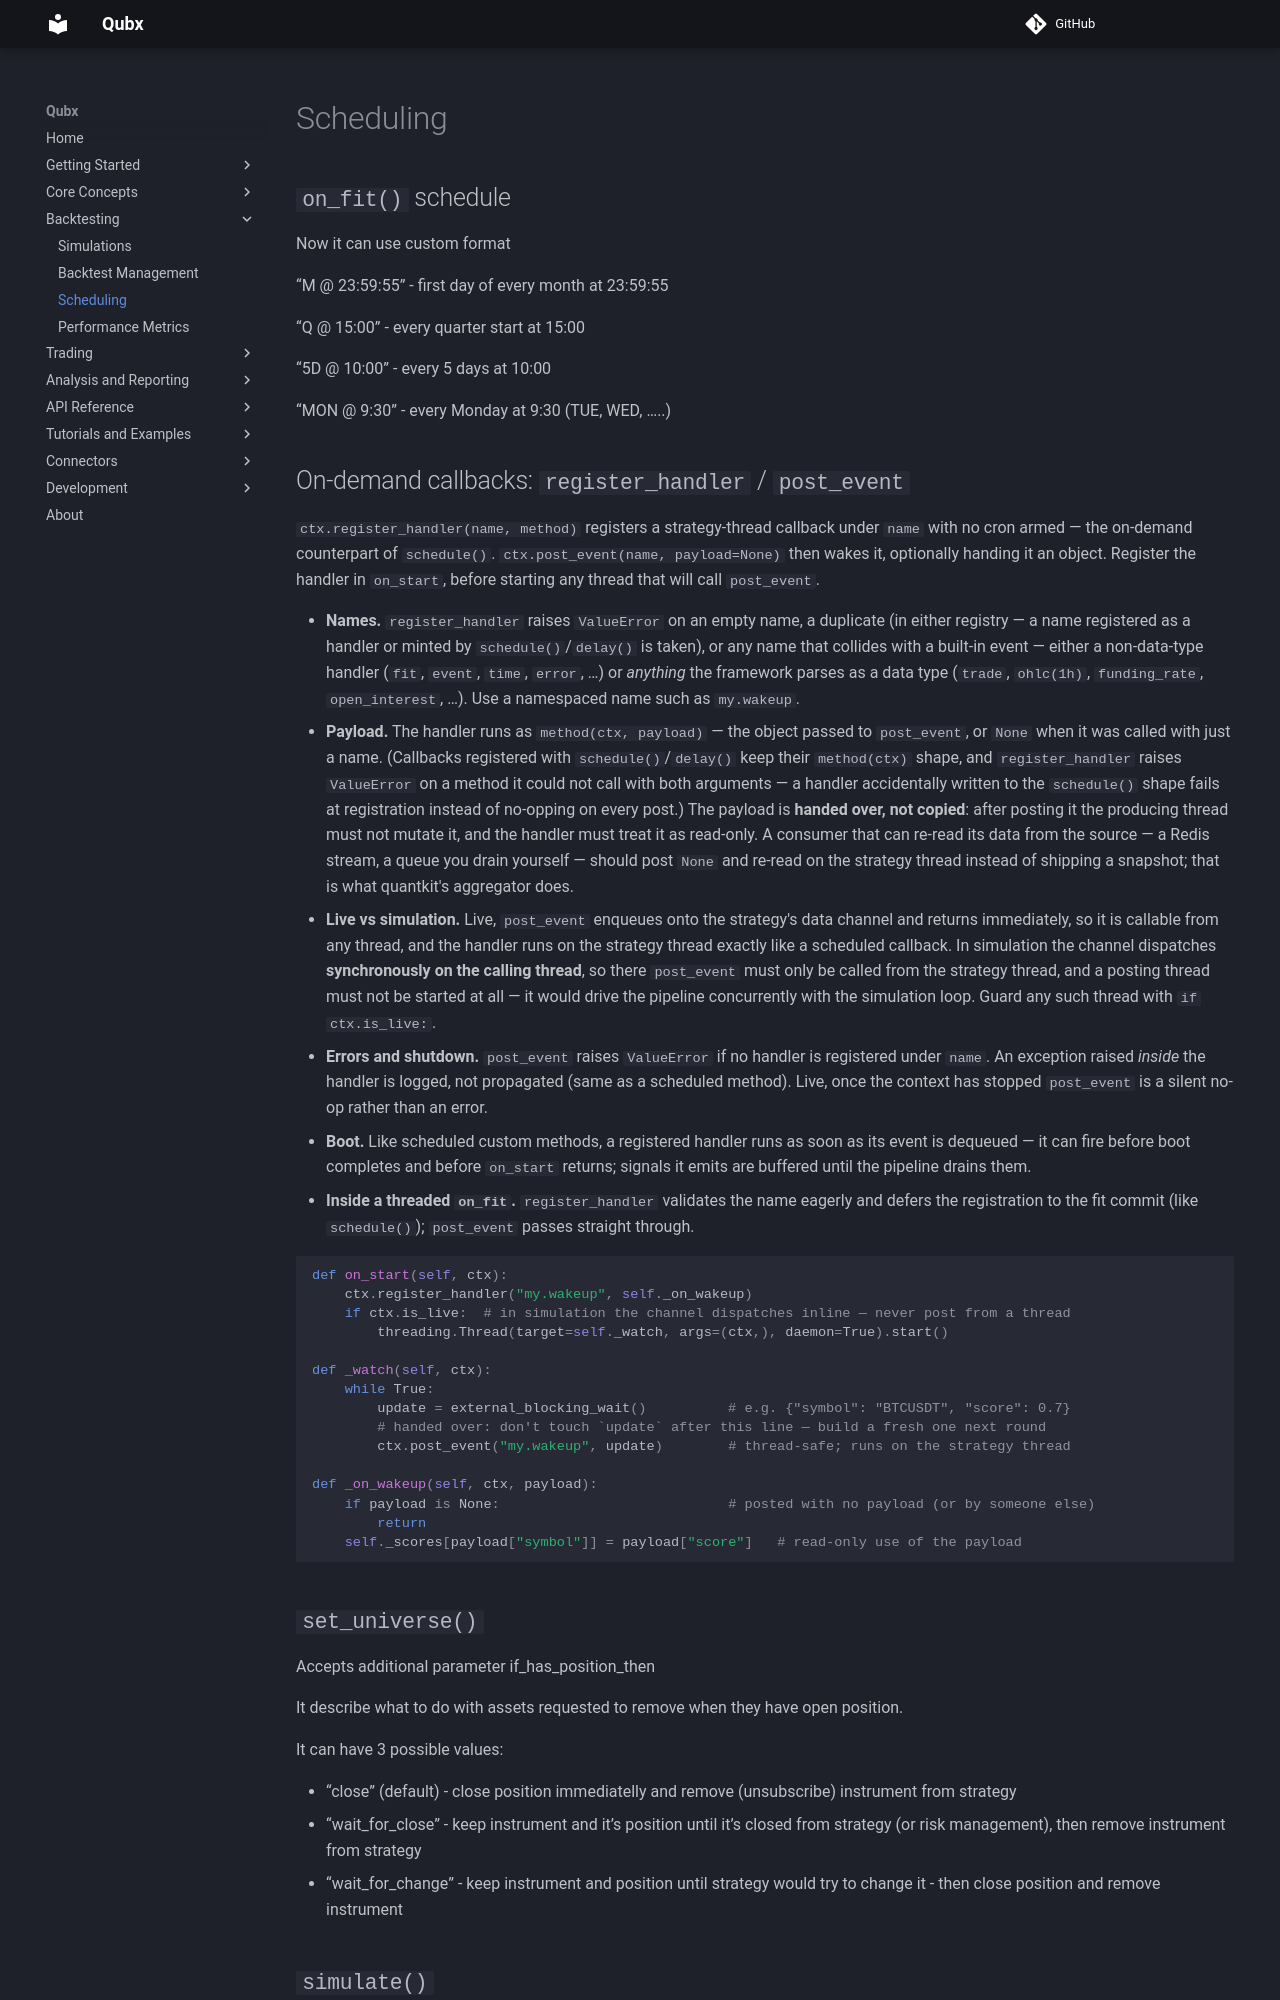

repository: xLydianSoftware/Qubx · page: en/5.2.0/backtesting/scheduling/index.html · generator: mkdocs

# Scheduling

## `on_fit()` schedule

Now it can use custom format

“M @ 23:59:55” - first day of every month at 23:59:55

“Q @ 15:00” - every quarter start at 15:00

“5D @ 10:00” - every 5 days at 10:00

“MON @ 9:30” - every Monday at 9:30 (TUE, WED, …..)

## On-demand callbacks: `register_handler` / `post_event`

`ctx.register_handler(name, method)` registers a strategy-thread callback under `name` with no cron armed — the on-demand counterpart of `schedule()`. `ctx.post_event(name, payload=None)` then wakes it, optionally handing it an object. Register the handler in `on_start`, before starting any thread that will call `post_event`.

- **Names.** `register_handler` raises `ValueError` on an empty name, a duplicate (in either registry — a name registered as a handler or minted by `schedule()`/`delay()` is taken), or any name that collides with a built-in event — either a non-data-type handler (`fit`, `event`, `time`, `error`, …) or *anything* the framework parses as a data type (`trade`, `ohlc(1h)`, `funding_rate`, `open_interest`, …). Use a namespaced name such as `my.wakeup`.
- **Payload.** The handler runs as `method(ctx, payload)` — the object passed to `post_event`, or `None` when it was called with just a name. (Callbacks registered with `schedule()`/`delay()` keep their `method(ctx)` shape, and `register_handler` raises `ValueError` on a method it could not call with both arguments — a handler accidentally written to the `schedule()` shape fails at registration instead of no-opping on every post.) The payload is **handed over, not copied**: after posting it the producing thread must not mutate it, and the handler must treat it as read-only. A consumer that can re-read its data from the source — a Redis stream, a queue you drain yourself — should post `None` and re-read on the strategy thread instead of shipping a snapshot; that is what quantkit's aggregator does.
- **Live vs simulation.** Live, `post_event` enqueues onto the strategy's data channel and returns immediately, so it is callable from any thread, and the handler runs on the strategy thread exactly like a scheduled callback. In simulation the channel dispatches **synchronously on the calling thread**, so there `post_event` must only be called from the strategy thread, and a posting thread must not be started at all — it would drive the pipeline concurrently with the simulation loop. Guard any such thread with `if ctx.is_live:`.
- **Errors and shutdown.** `post_event` raises `ValueError` if no handler is registered under `name`. An exception raised *inside* the handler is logged, not propagated (same as a scheduled method). Live, once the context has stopped `post_event` is a silent no-op rather than an error.
- **Boot.** Like scheduled custom methods, a registered handler runs as soon as its event is dequeued — it can fire before boot completes and before `on_start` returns; signals it emits are buffered until the pipeline drains them.
- **Inside a threaded `on_fit`.** `register_handler` validates the name eagerly and defers the registration to the fit commit (like `schedule()`); `post_event` passes straight through.

```python
def on_start(self, ctx):
    ctx.register_handler("my.wakeup", self._on_wakeup)
    if ctx.is_live:  # in simulation the channel dispatches inline — never post from a thread
        threading.Thread(target=self._watch, args=(ctx,), daemon=True).start()

def _watch(self, ctx):
    while True:
        update = external_blocking_wait()          # e.g. {"symbol": "BTCUSDT", "score": 0.7}
        # handed over: don't touch `update` after this line — build a fresh one next round
        ctx.post_event("my.wakeup", update)        # thread-safe; runs on the strategy thread

def _on_wakeup(self, ctx, payload):
    if payload is None:                            # posted with no payload (or by someone else)
        return
    self._scores[payload["symbol"]] = payload["score"]   # read-only use of the payload
```
